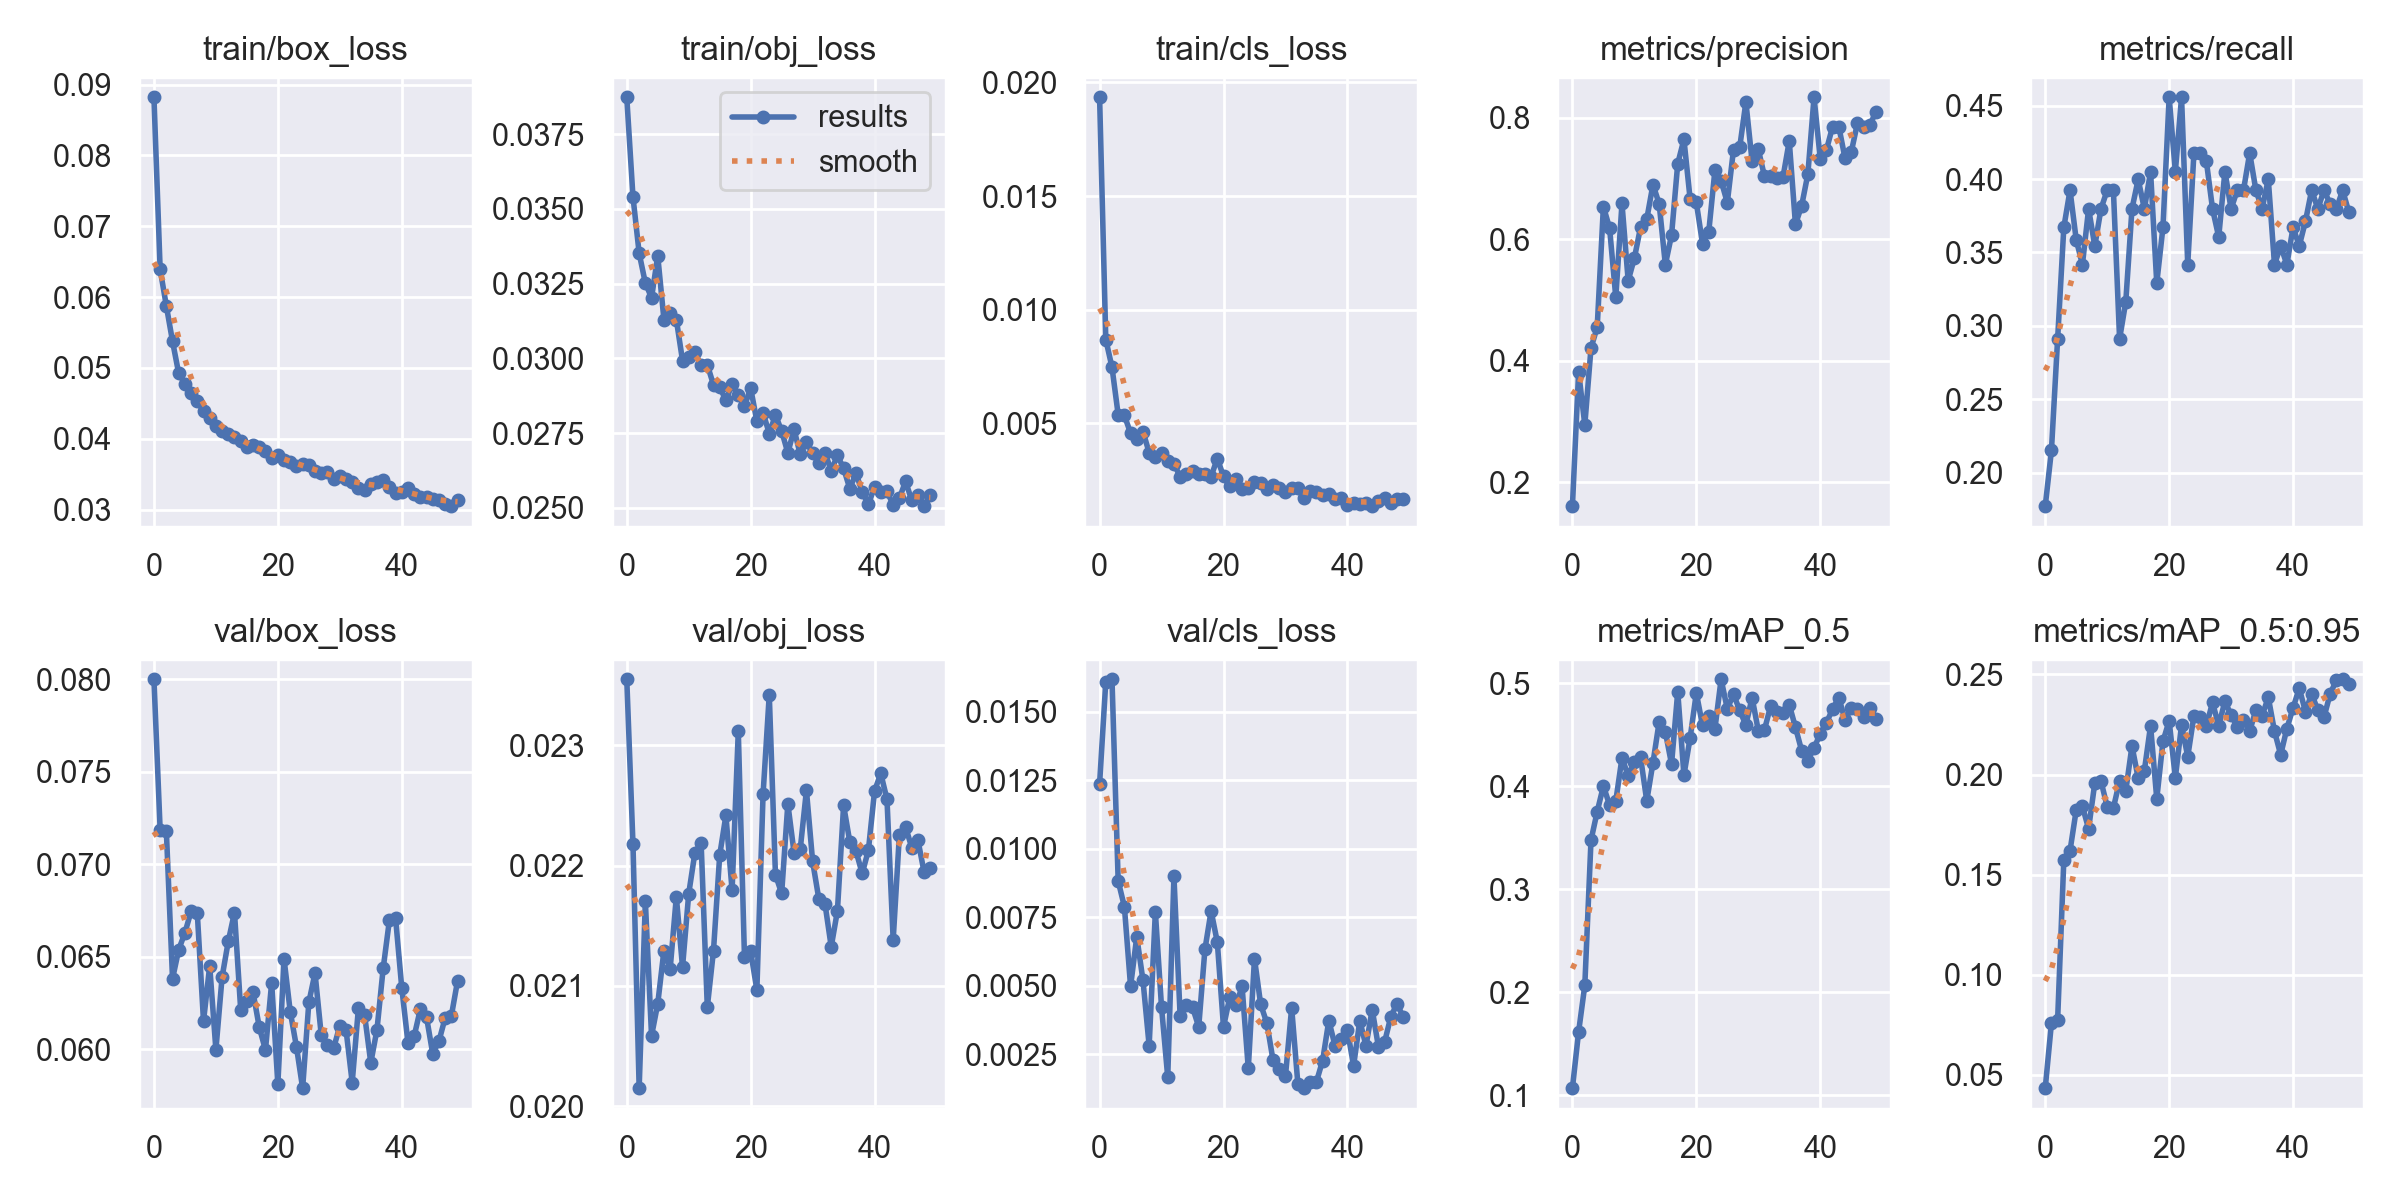

Values plotted in this chart, from the file beside it:
epoch, train/box_loss, train/obj_loss, train/cls_loss, metrics/precision, metrics/recall, metrics/mAP_0.5, metrics/mAP_0.5:0.95, val/box_loss, val/obj_loss, val/cls_loss, x/lr0, x/lr1, x/lr2
0, 0.0882, 0.03873, 0.01935, 0.1603, 0.1772, 0.107, 0.04335, 0.08, 0.02355, 0.01237, 0.07029, 0.003301, 0.003301
1, 0.06392, 0.0354, 0.008692, 0.3817, 0.2152, 0.1617, 0.07583, 0.07187, 0.02218, 0.01609, 0.04016, 0.006503, 0.006503
2, 0.05876, 0.03352, 0.007475, 0.2944, 0.2911, 0.2068, 0.07757, 0.07181, 0.02015, 0.01618, 0.009897, 0.009573, 0.009573
3, 0.05375, 0.03251, 0.005384, 0.4208, 0.3671, 0.3476, 0.1574, 0.06381, 0.0217, 0.00882, 0.009406, 0.009406, 0.009406
4, 0.04921, 0.03203, 0.005351, 0.4554, 0.3924, 0.3753, 0.162, 0.06539, 0.02058, 0.007887, 0.009406, 0.009406, 0.009406
5, 0.04778, 0.03342, 0.004574, 0.6538, 0.3586, 0.4002, 0.1823, 0.0663, 0.02085, 0.004977, 0.009208, 0.009208, 0.009208
6, 0.04651, 0.03129, 0.004333, 0.6182, 0.3418, 0.3818, 0.1841, 0.06746, 0.02129, 0.006788, 0.00901, 0.00901, 0.00901
7, 0.04536, 0.03152, 0.004645, 0.5044, 0.3797, 0.3856, 0.1729, 0.06734, 0.02114, 0.0052, 0.008812, 0.008812, 0.008812
8, 0.04387, 0.0313, 0.003713, 0.6589, 0.3544, 0.4275, 0.1958, 0.06152, 0.02174, 0.002811, 0.008614, 0.008614, 0.008614
9, 0.04296, 0.02992, 0.003537, 0.5317, 0.3797, 0.4102, 0.1967, 0.06451, 0.02116, 0.007691, 0.008416, 0.008416, 0.008416
10, 0.04181, 0.03004, 0.003706, 0.5688, 0.3924, 0.4237, 0.1839, 0.05998, 0.02177, 0.004208, 0.008218, 0.008218, 0.008218
11, 0.04109, 0.0302, 0.003339, 0.6199, 0.3924, 0.428, 0.1834, 0.06391, 0.02211, 0.001664, 0.00802, 0.00802, 0.00802
12, 0.04071, 0.02976, 0.003222, 0.6331, 0.2911, 0.3858, 0.1968, 0.06584, 0.02219, 0.008986, 0.007822, 0.007822, 0.007822
13, 0.04018, 0.02978, 0.002661, 0.69, 0.3165, 0.4226, 0.1919, 0.06739, 0.02082, 0.003888, 0.007624, 0.007624, 0.007624
14, 0.03962, 0.02911, 0.002766, 0.6584, 0.3797, 0.4624, 0.2143, 0.06215, 0.02129, 0.004312, 0.007426, 0.007426, 0.007426
15, 0.03889, 0.02905, 0.002889, 0.5581, 0.3997, 0.4528, 0.1982, 0.0626, 0.02209, 0.004214, 0.007228, 0.007228, 0.007228
16, 0.03908, 0.02859, 0.002757, 0.6068, 0.3797, 0.4215, 0.202, 0.06307, 0.02242, 0.0035, 0.00703, 0.00703, 0.00703
17, 0.03877, 0.02914, 0.002763, 0.7245, 0.4051, 0.4916, 0.2244, 0.06119, 0.02179, 0.006323, 0.006832, 0.006832, 0.006832
18, 0.03829, 0.02877, 0.002665, 0.7645, 0.3291, 0.4107, 0.1878, 0.05997, 0.02312, 0.007727, 0.006634, 0.006634, 0.006634
19, 0.03734, 0.0284, 0.003454, 0.666, 0.3671, 0.447, 0.2165, 0.0636, 0.02124, 0.006591, 0.006436, 0.006436, 0.006436
20, 0.03767, 0.029, 0.002671, 0.6606, 0.4557, 0.4905, 0.2268, 0.05811, 0.02129, 0.003493, 0.006238, 0.006238, 0.006238
21, 0.03701, 0.0279, 0.002228, 0.5925, 0.4051, 0.459, 0.1984, 0.06488, 0.02097, 0.004577, 0.00604, 0.00604, 0.00604
22, 0.03668, 0.02818, 0.002546, 0.6117, 0.4557, 0.4683, 0.2247, 0.06203, 0.02259, 0.004283, 0.005842, 0.005842, 0.005842
23, 0.03616, 0.02749, 0.00211, 0.7134, 0.3418, 0.4556, 0.2089, 0.06014, 0.02342, 0.004973, 0.005644, 0.005644, 0.005644
24, 0.03639, 0.0281, 0.002141, 0.6964, 0.4177, 0.5038, 0.2293, 0.0579, 0.02192, 0.001984, 0.005446, 0.005446, 0.005446
25, 0.03636, 0.02757, 0.002411, 0.6603, 0.4177, 0.475, 0.229, 0.06254, 0.02177, 0.005991, 0.005248, 0.005248, 0.005248
26, 0.03548, 0.02684, 0.002365, 0.7475, 0.4123, 0.4892, 0.2242, 0.06412, 0.02251, 0.00432, 0.00505, 0.00505, 0.00505
27, 0.03515, 0.02762, 0.002129, 0.7513, 0.3797, 0.4736, 0.236, 0.06079, 0.02211, 0.003638, 0.004852, 0.004852, 0.004852
28, 0.03528, 0.02678, 0.002293, 0.8259, 0.3605, 0.4594, 0.2244, 0.06023, 0.02214, 0.002274, 0.004654, 0.004654, 0.004654
29, 0.03428, 0.02721, 0.002157, 0.7283, 0.4051, 0.486, 0.2366, 0.06007, 0.02262, 0.001958, 0.004456, 0.004456, 0.004456
30, 0.03472, 0.02683, 0.002001, 0.7482, 0.3797, 0.454, 0.2297, 0.06126, 0.02203, 0.001705, 0.004258, 0.004258, 0.004258
31, 0.03435, 0.02651, 0.002155, 0.7037, 0.3924, 0.4548, 0.2237, 0.06107, 0.02172, 0.004196, 0.00406, 0.00406, 0.00406
32, 0.03391, 0.02684, 0.002165, 0.7042, 0.3924, 0.478, 0.2271, 0.05821, 0.02168, 0.001427, 0.003862, 0.003862, 0.003862
33, 0.03311, 0.02625, 0.001718, 0.701, 0.4177, 0.4716, 0.2217, 0.06221, 0.02133, 0.001263, 0.003664, 0.003664, 0.003664
34, 0.03278, 0.02675, 0.002006, 0.703, 0.3924, 0.4714, 0.2323, 0.06186, 0.02162, 0.001476, 0.003466, 0.003466, 0.003466
35, 0.03356, 0.02632, 0.001966, 0.7618, 0.3797, 0.4791, 0.2293, 0.05927, 0.0225, 0.001496, 0.003268, 0.003268, 0.003268
36, 0.03395, 0.02564, 0.001853, 0.6244, 0.3999, 0.4572, 0.2386, 0.06106, 0.0222, 0.00227, 0.00307, 0.00307, 0.00307
37, 0.03422, 0.02616, 0.001905, 0.6552, 0.3418, 0.4345, 0.2217, 0.06437, 0.02212, 0.00373, 0.002872, 0.002872, 0.002872
38, 0.03324, 0.02553, 0.00169, 0.7072, 0.3544, 0.4249, 0.2099, 0.06696, 0.02193, 0.002814, 0.002674, 0.002674, 0.002674
39, 0.03232, 0.02511, 0.001721, 0.8338, 0.3418, 0.4373, 0.223, 0.0671, 0.02213, 0.003052, 0.002476, 0.002476, 0.002476
40, 0.03241, 0.02571, 0.00143, 0.7328, 0.3671, 0.4507, 0.2333, 0.06333, 0.02262, 0.003377, 0.002278, 0.002278, 0.002278
41, 0.03311, 0.02552, 0.001491, 0.7473, 0.3544, 0.4617, 0.2431, 0.06037, 0.02277, 0.002082, 0.00208, 0.00208, 0.00208
42, 0.03215, 0.02555, 0.001469, 0.7857, 0.3713, 0.4748, 0.2314, 0.06071, 0.02255, 0.003722, 0.001882, 0.001882, 0.001882
43, 0.03178, 0.0251, 0.001501, 0.7855, 0.3924, 0.4861, 0.2403, 0.06217, 0.02138, 0.002807, 0.001684, 0.001684, 0.001684
44, 0.03171, 0.02532, 0.00136, 0.7334, 0.3797, 0.4642, 0.2321, 0.06174, 0.02225, 0.00413, 0.001486, 0.001486, 0.001486
45, 0.03153, 0.02588, 0.001595, 0.7432, 0.3924, 0.4756, 0.2287, 0.05976, 0.02232, 0.002783, 0.001288, 0.001288, 0.001288
46, 0.03132, 0.02525, 0.001733, 0.7908, 0.3829, 0.4749, 0.2404, 0.06044, 0.02215, 0.002942, 0.00109, 0.00109, 0.00109
47, 0.03084, 0.02543, 0.001479, 0.7851, 0.3797, 0.4671, 0.2471, 0.06169, 0.02221, 0.003864, 0.000892, 0.000892, 0.000892
48, 0.03048, 0.02506, 0.001654, 0.788, 0.3924, 0.4758, 0.2476, 0.0618, 0.02194, 0.004344, 0.000694, 0.000694, 0.000694
49, 0.03136, 0.02543, 0.001688, 0.8099, 0.3775, 0.4648, 0.2454, 0.06369, 0.02198, 0.003864, 0.000496, 0.000496, 0.000496
